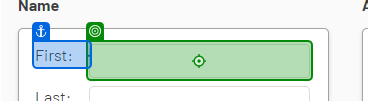
Task: Captures data into web and desktop app simultaneously
Workflow: WebDataCapturing

Step 1: type "[CurrentRow("first name").ToString]"

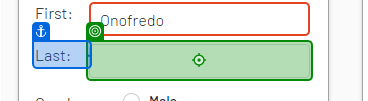
Step 2: type "[CurrentRow("last name").ToString]"

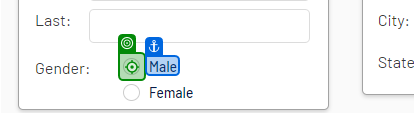
Step 3 [else]: click

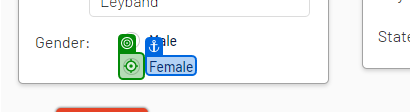
Step 4 [then]: click

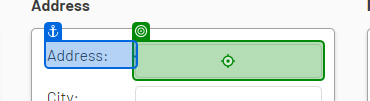
Step 5: type "[CurrentRow("address").ToString]"

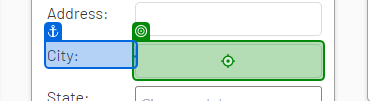
Step 6: type "[CurrentRow("city").ToString]"

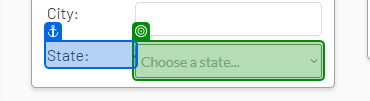
Step 7: select "[CurrentRow("state").ToString]" in 'State'

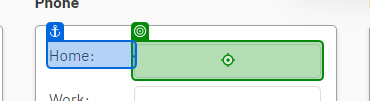
Step 8: type "[CurrentRow("home phone").ToString]"

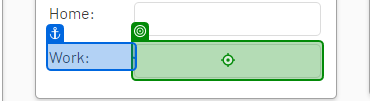
Step 9: type "[CurrentRow("work phone").ToString]"

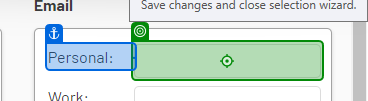
Step 10: type "[CurrentRow("personal email").ToString]"

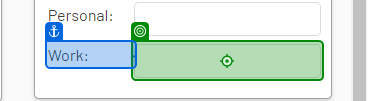
Step 11: type "[CurrentRow("work email").ToString]"

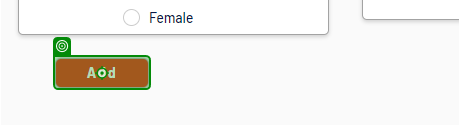
Step 12: click